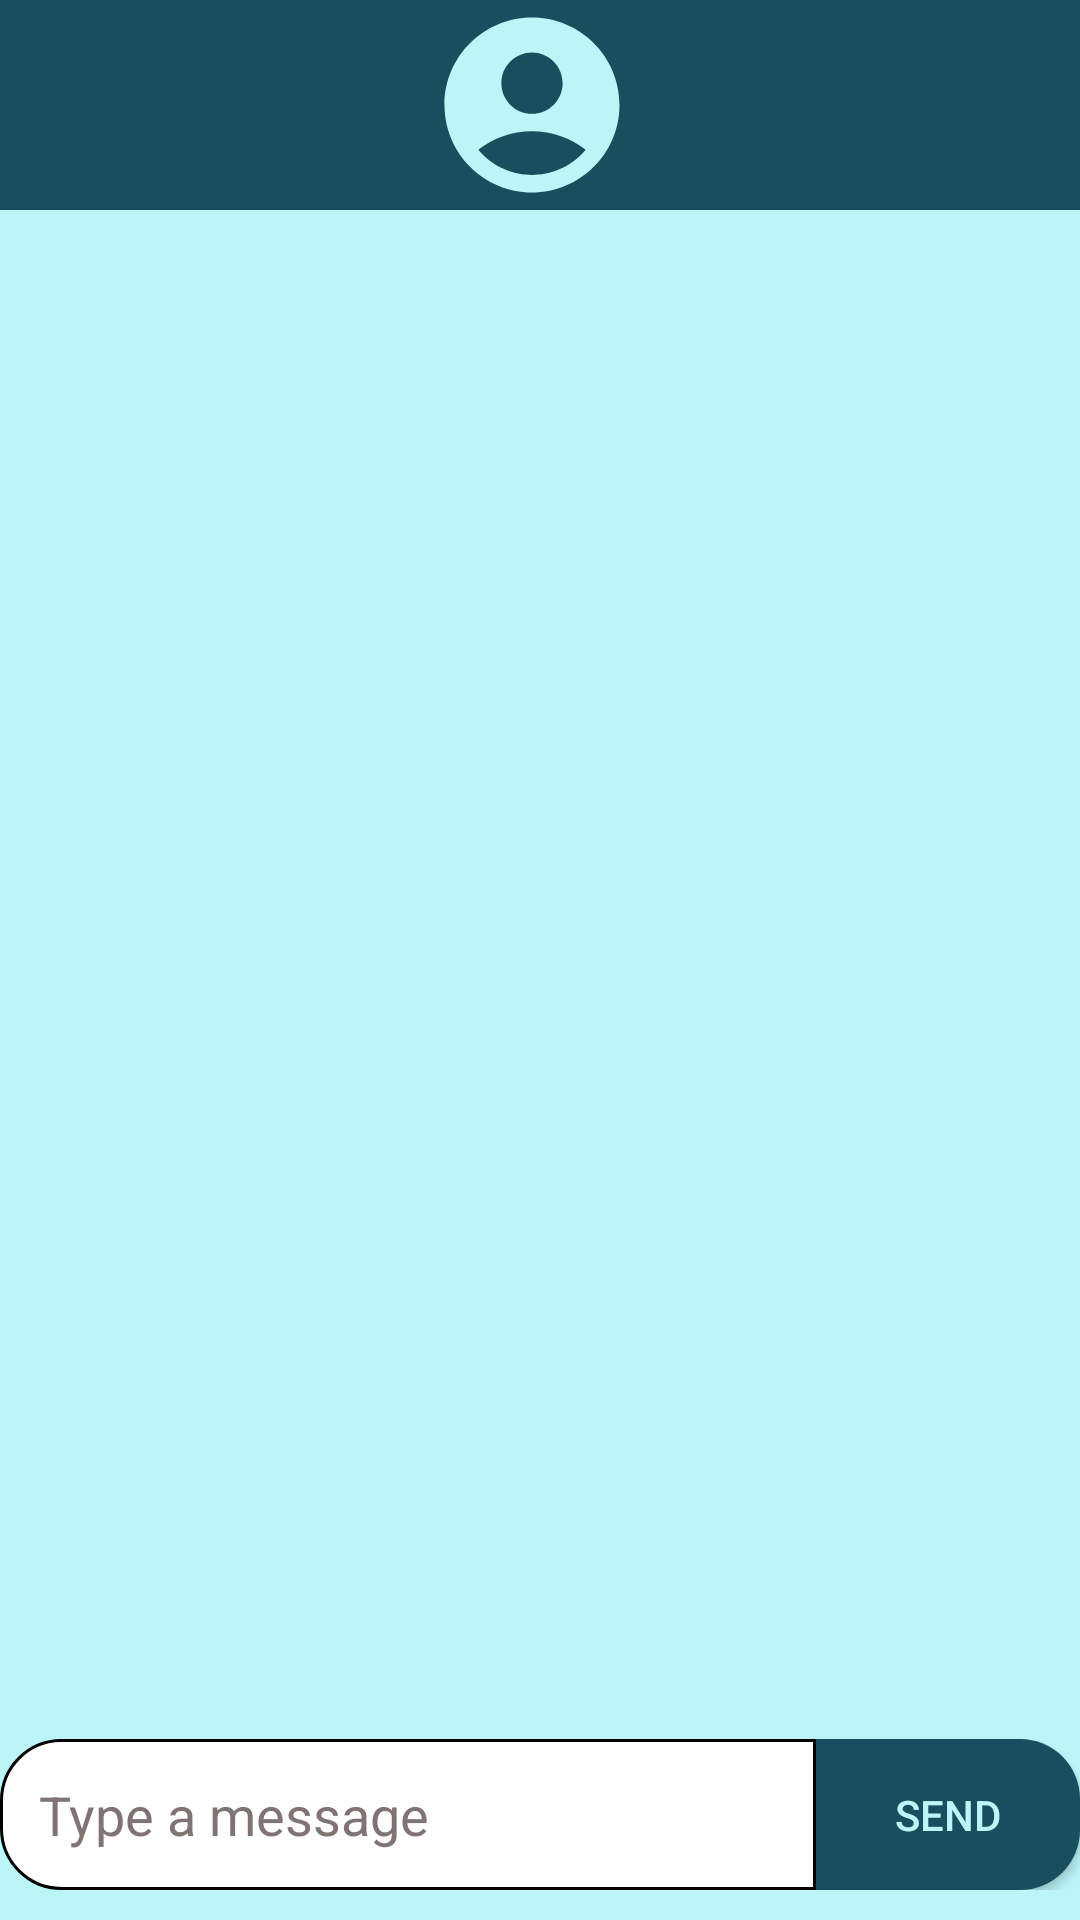

Android layout source for this screen:
<!-- AndroidManifest.xml: application theme Theme.FindIt -->
<!-- res/layout/fragment_current_chat.xml -->
<?xml version="1.0" encoding="utf-8"?>
<FrameLayout xmlns:android="http://schemas.android.com/apk/res/android"
    xmlns:tools="http://schemas.android.com/tools"
    android:layout_width="match_parent"
    android:layout_height="match_parent"
    android:layout_marginBottom="70dp"
    android:background="@color/light_blue"
    tools:context=".fragments.CurrentChatFragment">
    <LinearLayout
        android:layout_gravity="top"
        android:layout_width="match_parent"
        android:layout_height="wrap_content"
        android:background="@color/blue"
        android:gravity="center_horizontal"
        android:orientation="horizontal">

        <ImageView
            android:layout_width="70dp"
            android:layout_height="70dp"
            android:src="@drawable/person_icon" />

        <TextView
            android:id="@+id/display_name"
            android:layout_width="wrap_content"
            android:layout_height="wrap_content"
            android:layout_gravity="center_vertical"
            android:layout_marginStart="5dp"
            android:gravity="center_vertical"
            android:textColor="@color/light_blue"
            android:textSize="30sp"
            android:textStyle="bold" />
    </LinearLayout>
    <LinearLayout
        android:layout_marginTop="80dp"
        android:layout_width="match_parent"
        android:layout_height="match_parent"
        android:orientation="vertical">


        <androidx.recyclerview.widget.RecyclerView
            android:id="@+id/chat_recycler_view"
            android:layout_width="match_parent"
            android:layout_height="0dp"
            android:layout_weight="1" />

        <LinearLayout
            android:layout_width="match_parent"
            android:layout_height="wrap_content"
            android:orientation="horizontal"
            android:layout_marginBottom="10dp">

            <EditText
                android:id="@+id/message_input"
                android:layout_width="0dp"
                android:layout_height="wrap_content"
                android:layout_weight="1"
                android:background="@drawable/chat_message_edittext"
                android:hint="@string/type_a_message"
                android:padding="13dp"
                android:textColor="@color/black"
                android:textColorHint="@color/dark_gray" />

            <androidx.appcompat.widget.AppCompatButton
                android:id="@+id/send_button"
                android:layout_width="wrap_content"
                android:layout_height="match_parent"
                android:background="@drawable/send_message_button"
                android:text="@string/send"
                android:textColor="@color/light_blue" />

        </LinearLayout>
    </LinearLayout>


</FrameLayout>
<!-- resources referenced by this layout -->
<resources>
  <color name="black">#FF000000</color>
  <color name="blue">#174f5e</color>
  <color name="dark_gray">#807373</color>
  <color name="light_blue">#bcf5f8</color>
  <!-- drawable chat_message_edittext (drawable) -->
  <?xml version="1.0" encoding="utf-8"?>
  <shape xmlns:android="http://schemas.android.com/apk/res/android">
      <stroke android:width="1dp" android:color="@color/black"/>
      <solid android:color="@color/white"/>
      <corners android:topLeftRadius="20dp" android:bottomLeftRadius="20dp"/>
  </shape>
  <!-- drawable person_icon (drawable) -->
  <vector android:height="200dp" android:tint="@color/light_blue"
      android:viewportHeight="24" android:viewportWidth="24"
      android:width="200dp" xmlns:android="http://schemas.android.com/apk/res/android">
      <path android:fillColor="@android:color/white" android:pathData="M12,2C6.48,2 2,6.48 2,12s4.48,10 10,10s10,-4.48 10,-10S17.52,2 12,2zM12,6c1.93,0 3.5,1.57 3.5,3.5S13.93,13 12,13s-3.5,-1.57 -3.5,-3.5S10.07,6 12,6zM12,20c-2.03,0 -4.43,-0.82 -6.14,-2.88C7.55,15.8 9.68,15 12,15s4.45,0.8 6.14,2.12C16.43,19.18 14.03,20 12,20z"/>
  </vector>
  <!-- drawable send_message_button (drawable) -->
  <?xml version="1.0" encoding="utf-8"?>
  <shape xmlns:android="http://schemas.android.com/apk/res/android">
      <solid android:color="@color/blue"/>
      <corners android:bottomRightRadius="20dp" android:topRightRadius="20dp"/>
  </shape>
  <string name="send">Send</string>
  <string name="type_a_message">Type a message</string>
  <style name="Theme.FindIt" parent="Theme.Material3.DayNight.NoActionBar">
          <item name="android:windowBackground">@color/white</item>
      </style>
  <color name="white">#FFFFFFFF</color>
</resources>
